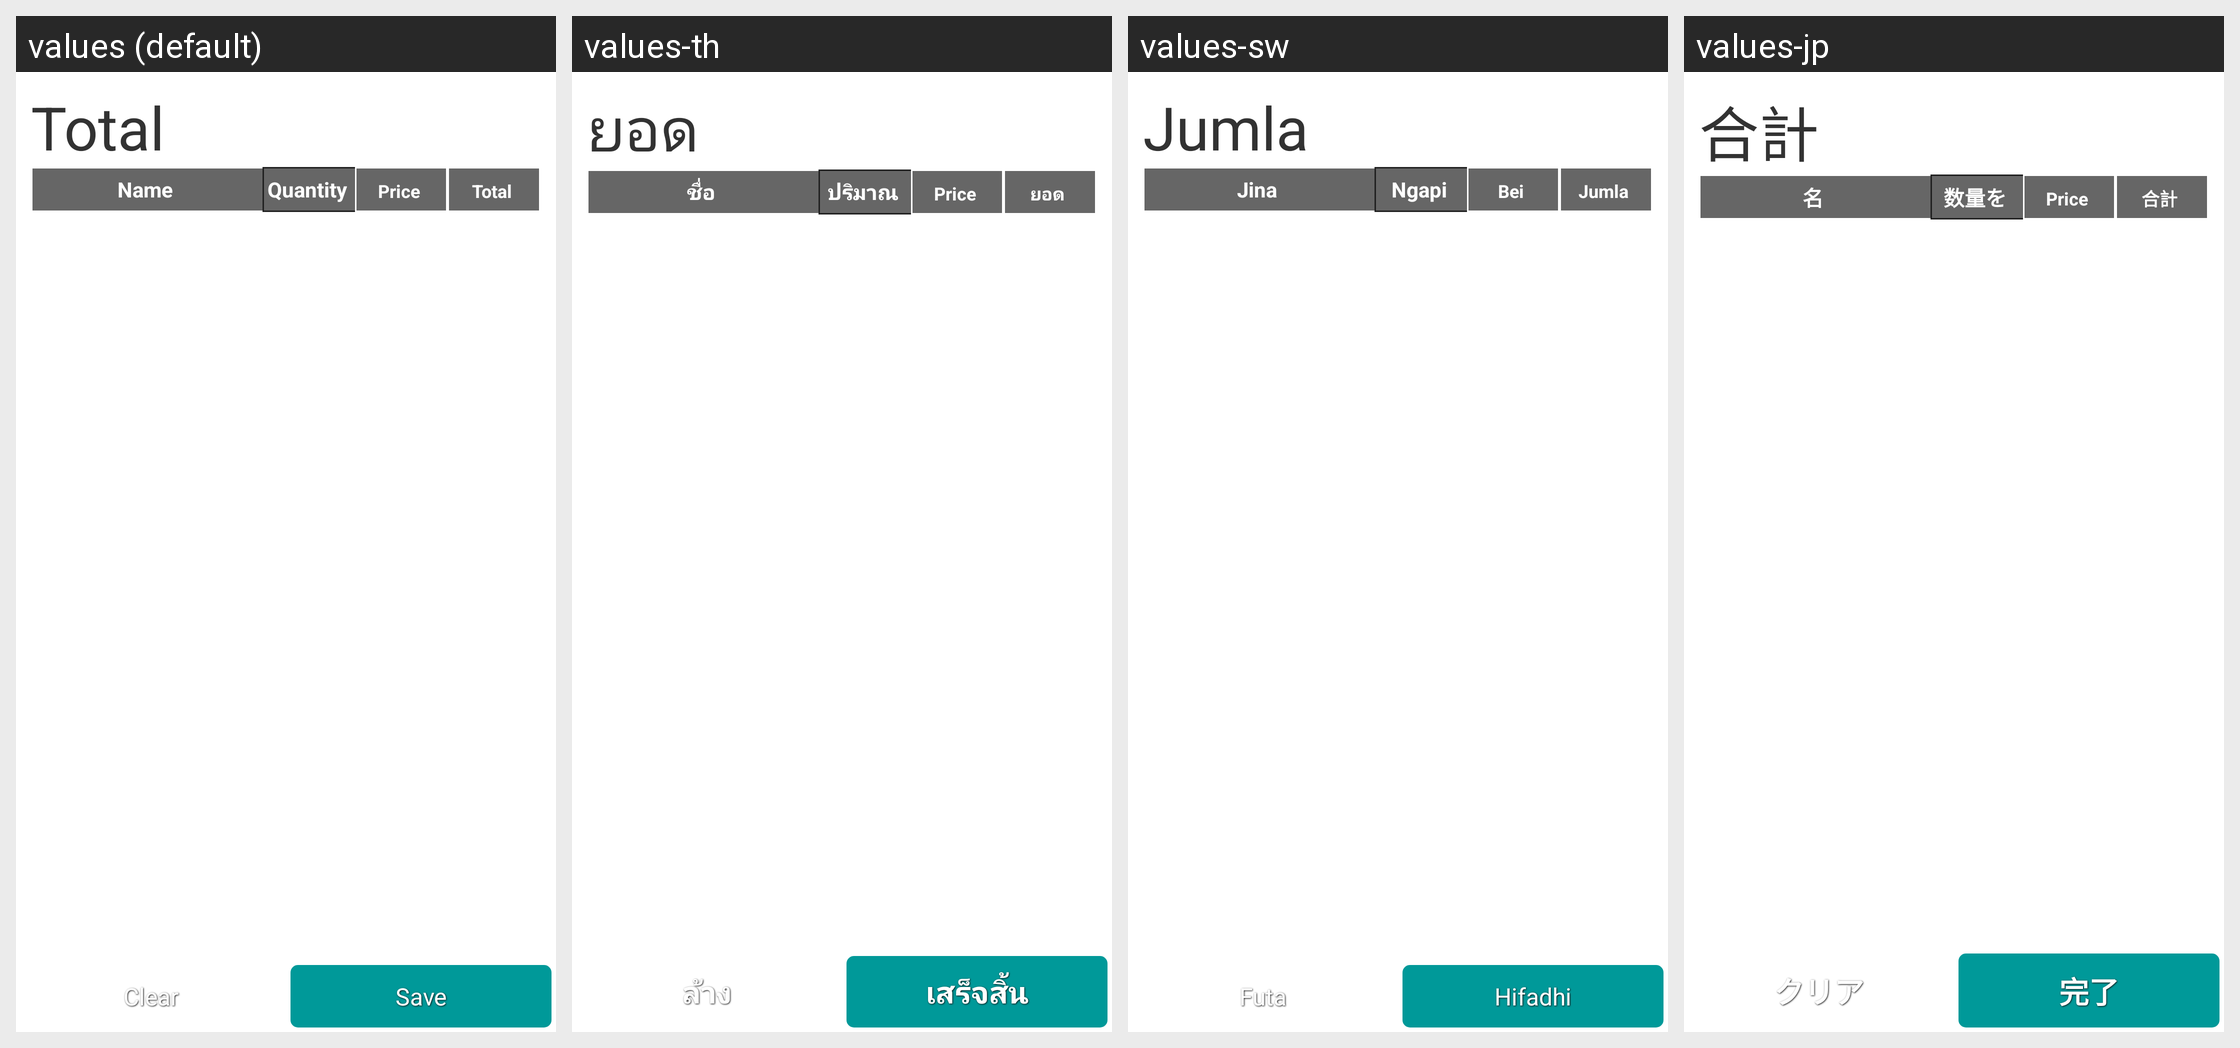

Locale-by-locale string values for the Android screen shown in this grid:
Android screen res/layout/layout_sale.xml rendered under 4 locales, left to right: values (default), values-th, values-sw, values-jp. Device: Nexus 5 (rendered at 1080×1920; each locale shown at half size, 540×960, under a caption strip naming it); theme AppTheme.
Strings drawn on this screen, with the default value and each locale's value (text and hints the layout hard-codes, and strings that could not be matched under every locale, appear in the picture but are not listed):

total
  values: Total
  values-th: ยอด
  values-sw: Jumla
  values-jp: 合計

name
  values: Name
  values-th: ชื่อ
  values-sw: Jina
  values-jp: 名

quantity
  values: Quantity
  values-th: ปริมาณ
  values-sw: Ngapi
  values-jp: 数量を

sale_price
  values: Price
  values-th: Price  [not translated; the default value is used]
  values-sw: Bei
  values-jp: Price  [not translated; the default value is used]

clear
  values: Clear
  values-th: ล้าง
  values-sw: Futa
  values-jp: クリア

save
  values: Save
  values-th: เสร็จสิ้น
  values-sw: Hifadhi
  values-jp: 完了
